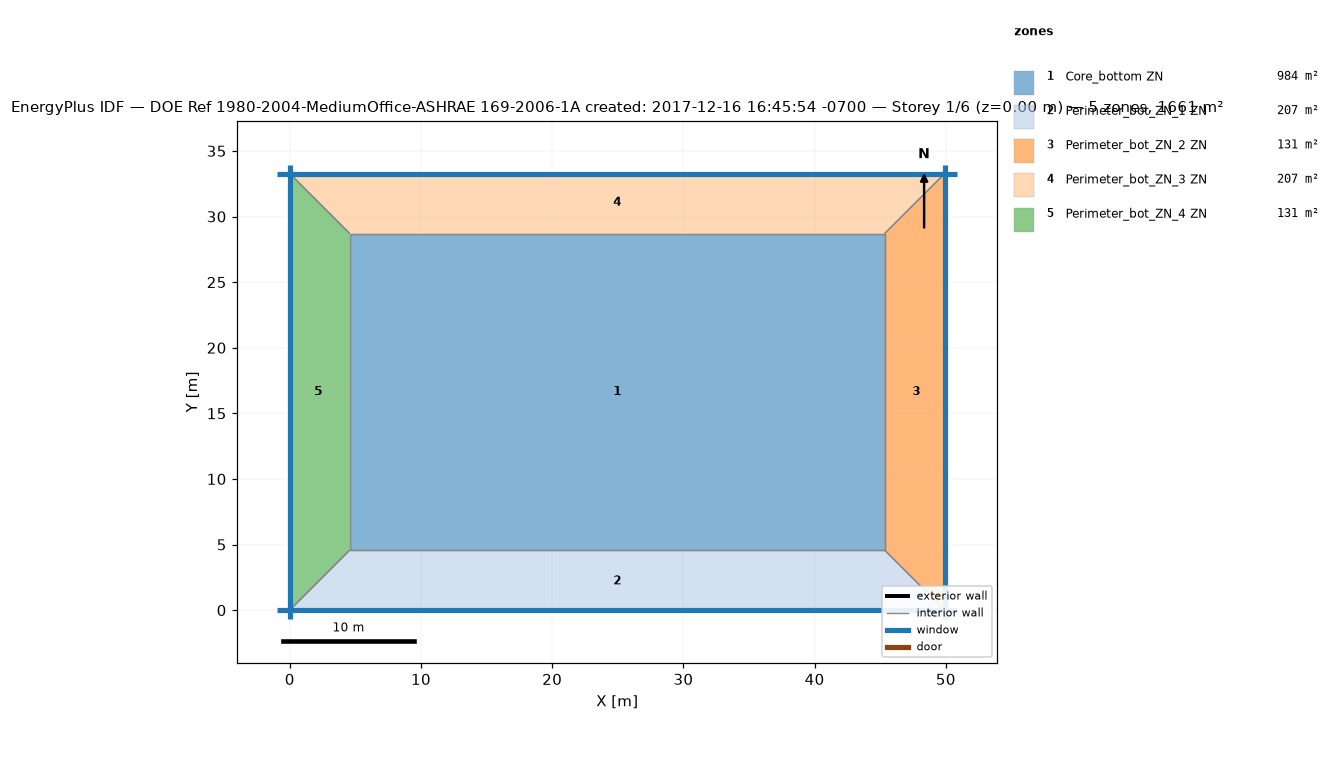
=== STOREY PLAN SPEC (per zone: floor XY polygon, exterior-wall plan segments, windows/doors) ===
zone 1: Core_bottom ZN  (983.5 m²)
  floor: (45.34, 28.70) (45.34, 4.57) (4.57, 4.57) (4.57, 28.70)
  interior walls: 4
zone 2: Perimeter_bot_ZN_1 ZN  (207.3 m²)
  floor: (45.34, 4.57) (49.91, 0.00) (0.00, 0.00) (4.57, 4.57)
  exterior wall: (0.00, 0.00) – (49.91, 0.00)  [49.9 m]
    window: (-0.98, 0.00) – (50.89, 0.00)  [70.5 m²]
  interior walls: 3
zone 3: Perimeter_bot_ZN_2 ZN  (131.3 m²)
  floor: (49.91, 33.27) (49.91, 0.00) (45.34, 4.57) (45.34, 28.70)
  exterior wall: (49.91, 0.00) – (49.91, 33.27)  [33.3 m]
    window: (49.91, -0.65) – (49.91, 33.93)  [47.0 m²]
  interior walls: 3
zone 4: Perimeter_bot_ZN_3 ZN  (207.3 m²)
  floor: (49.91, 33.27) (45.34, 28.70) (4.57, 28.70) (0.00, 33.27)
  exterior wall: (49.91, 33.27) – (0.00, 33.27)  [49.9 m]
    window: (50.89, 33.27) – (-0.98, 33.27)  [70.5 m²]
  interior walls: 3
zone 5: Perimeter_bot_ZN_4 ZN  (131.3 m²)
  floor: (0.00, 33.27) (4.57, 28.70) (4.57, 4.57) (0.00, 0.00)
  exterior wall: (0.00, 33.27) – (0.00, 0.00)  [33.3 m]
    window: (0.00, 33.93) – (0.00, -0.65)  [47.0 m²]
  interior walls: 3

=== DERIVED (storey summary) ===
Building: DOE Ref 1980-2004-MediumOffice-ASHRAE 169-2006-1A created: 2017-12-16 16:45:54 -0700
Storey: 1 of 6  (floor level z = 0.00 m)
Storey gross floor area: 1660.7 m²
Zones on this storey: 5
  - Core_bottom ZN: floor 983.5 m²
  - Perimeter_bot_ZN_1 ZN: floor 207.3 m²; exterior wall 49.9 m (136.9 m²); 1 window(s) 70.5 m²; WWR 51.5%
  - Perimeter_bot_ZN_2 ZN: floor 131.3 m²; exterior wall 33.3 m (91.3 m²); 1 window(s) 47.0 m²; WWR 51.5%
  - Perimeter_bot_ZN_3 ZN: floor 207.3 m²; exterior wall 49.9 m (136.9 m²); 1 window(s) 70.5 m²; WWR 51.5%
  - Perimeter_bot_ZN_4 ZN: floor 131.3 m²; exterior wall 33.3 m (91.3 m²); 1 window(s) 47.0 m²; WWR 51.5%
Zone adjacency (shared interzone walls):
  - Core_bottom ZN ↔ Perimeter_bot_ZN_1 ZN
  - Core_bottom ZN ↔ Perimeter_bot_ZN_2 ZN
  - Core_bottom ZN ↔ Perimeter_bot_ZN_3 ZN
  - Core_bottom ZN ↔ Perimeter_bot_ZN_4 ZN
  - Perimeter_bot_ZN_1 ZN ↔ Perimeter_bot_ZN_2 ZN
  - Perimeter_bot_ZN_1 ZN ↔ Perimeter_bot_ZN_4 ZN
  - Perimeter_bot_ZN_2 ZN ↔ Perimeter_bot_ZN_3 ZN
  - Perimeter_bot_ZN_3 ZN ↔ Perimeter_bot_ZN_4 ZN